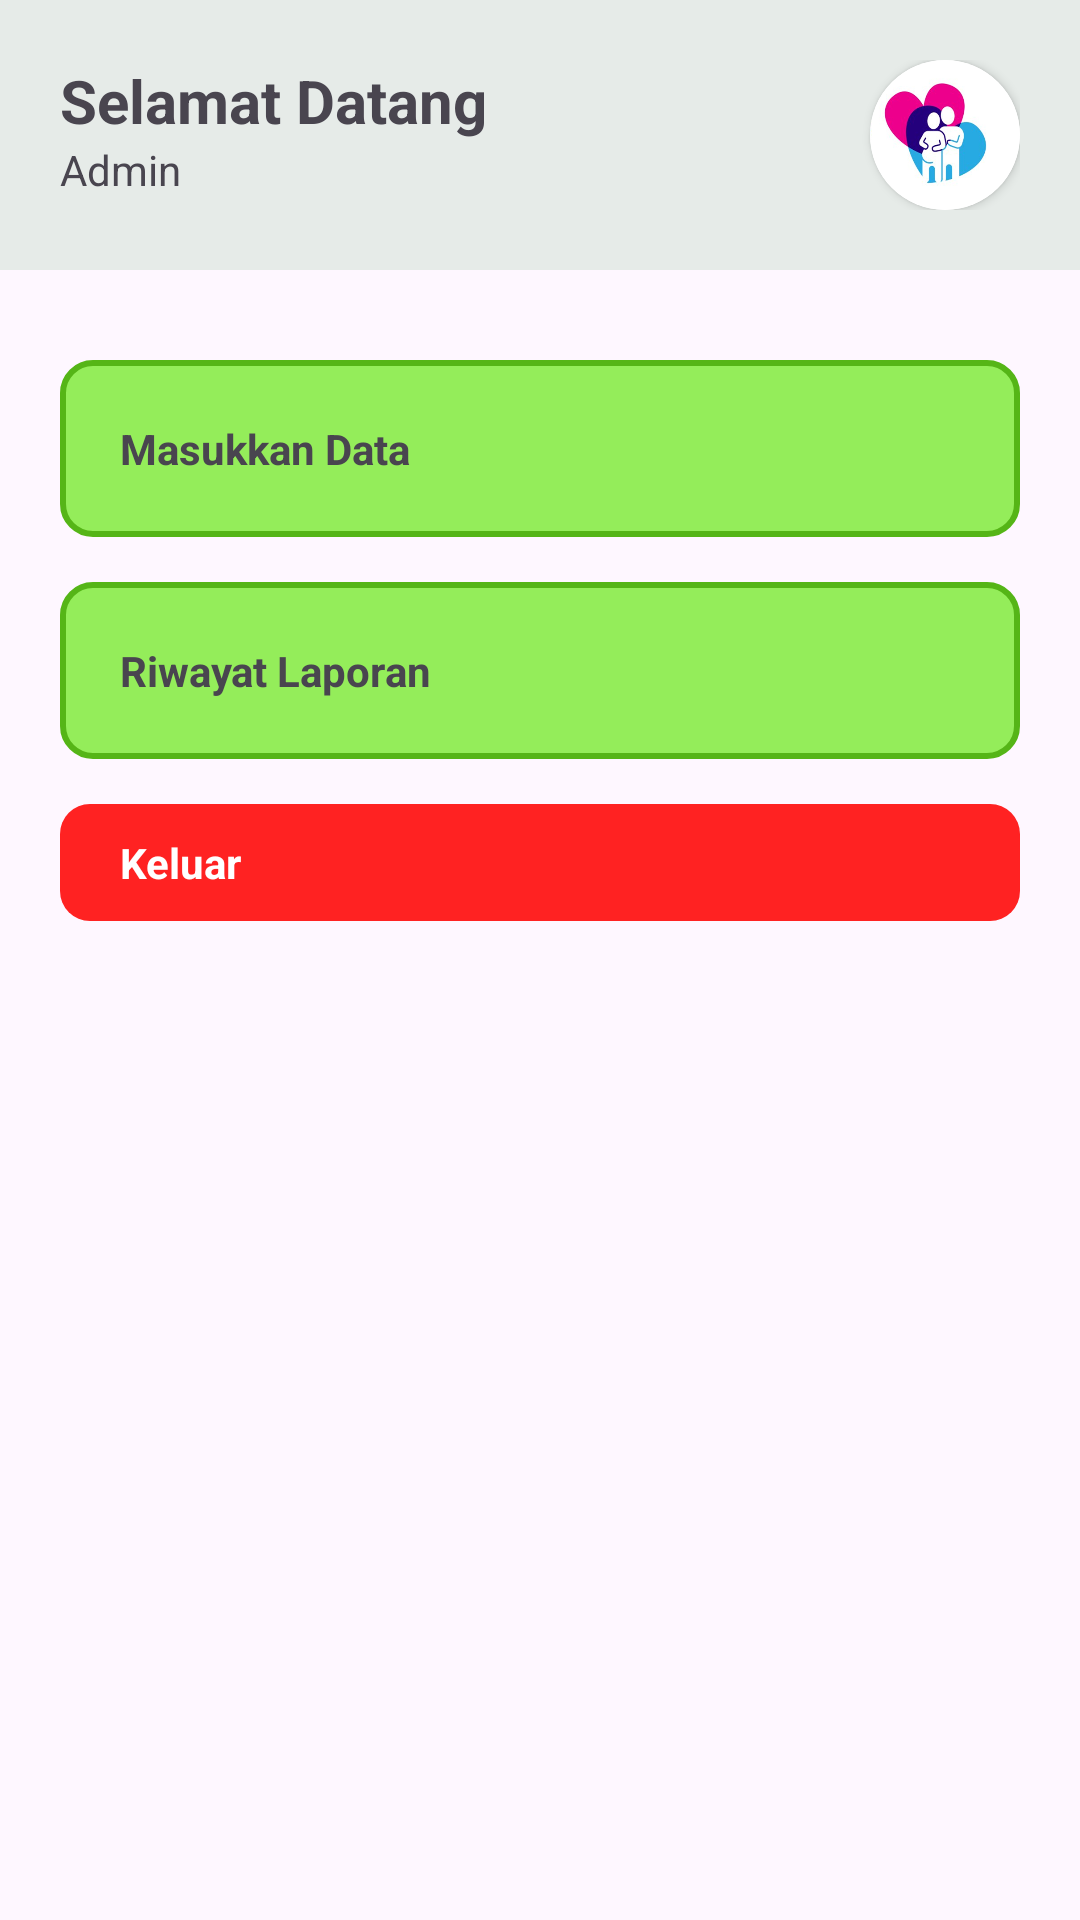

Write the Android layout XML for this screen, with the resource values it uses.
<!-- AndroidManifest.xml: application theme Theme.MyPuskesmas -->
<!-- res/layout/activity_menu.xml -->
<?xml version="1.0" encoding="utf-8"?>
<androidx.constraintlayout.widget.ConstraintLayout xmlns:android="http://schemas.android.com/apk/res/android"
    xmlns:app="http://schemas.android.com/apk/res-auto"
    xmlns:tools="http://schemas.android.com/tools"
    android:layout_width="match_parent"
    android:layout_height="match_parent"
    tools:context=".menu.MenuActivity">

    <LinearLayout
        android:background="@color/color0"
        android:id="@+id/linearLayout"
        android:layout_width="match_parent"
        android:layout_height="wrap_content"
        android:orientation="horizontal"
        android:padding="20dp"
        app:layout_constraintEnd_toEndOf="parent"
        app:layout_constraintStart_toStartOf="parent"
        app:layout_constraintTop_toTopOf="parent">

        <LinearLayout
            android:layout_width="0dp"
            android:layout_height="wrap_content"
            android:layout_weight="1"
            android:orientation="vertical">

            <TextView
                android:layout_width="wrap_content"
                android:layout_height="wrap_content"
                android:text="Selamat Datang"
                android:textSize="20dp"
                android:textStyle="bold" />

            <TextView
                android:layout_width="wrap_content"
                android:layout_height="wrap_content"
                android:text="Admin" />
        </LinearLayout>

        <androidx.cardview.widget.CardView
            android:layout_width="50dp"
            android:layout_height="50dp"
            android:background="@drawable/icon_user"
            app:cardCornerRadius="50dp">

            <ImageView
                android:id="@+id/profil.img"
                android:layout_width="match_parent"
                android:layout_height="match_parent"
                android:scaleType="centerCrop"
                android:src="@drawable/icon_user"
                tools:ignore="ContentDescription" />
        </androidx.cardview.widget.CardView>


    </LinearLayout>

    <LinearLayout
        android:layout_marginTop="30dp"
        android:layout_width="match_parent"
        android:layout_height="wrap_content"
        android:layout_marginHorizontal="20dp"
        android:orientation="vertical"
        app:layout_constraintEnd_toEndOf="parent"
        app:layout_constraintStart_toStartOf="parent"
        app:layout_constraintTop_toBottomOf="@+id/linearLayout">

        <TextView
            android:id="@+id/btnForm"
            android:background="@drawable/bg_buttonmenu"
            android:layout_width="match_parent"
            android:layout_height="wrap_content"
            android:paddingHorizontal="20dp"
            android:paddingVertical="20dp"
            android:textStyle="bold"
            android:text="Masukkan Data" />
        <TextView
            android:id="@+id/btnlaporan"
            android:layout_marginTop="15dp"
            android:background="@drawable/bg_buttonmenu"
            android:layout_width="match_parent"
            android:layout_height="wrap_content"
            android:paddingHorizontal="20dp"
            android:paddingVertical="20dp"
            android:textStyle="bold"
            android:text="Riwayat Laporan" />
        <TextView
            android:id="@+id/btnLogout"
            android:layout_marginTop="15dp"
            android:background="@drawable/bg_buttonmenuexit"
            android:layout_width="match_parent"
            android:layout_height="wrap_content"
            android:paddingHorizontal="20dp"
            android:paddingVertical="10dp"
            android:textColor="@color/white"
            android:textStyle="bold"
            android:text="Keluar" />
    </LinearLayout>

</androidx.constraintlayout.widget.ConstraintLayout>
<!-- resources referenced by this layout -->
<resources>
  <color name="color0">#ADDCE6DD</color>
  <color name="white">#FFFFFFFF</color>
  <!-- drawable bg_buttonmenu (drawable) -->
  <shape xmlns:android="http://schemas.android.com/apk/res/android">
      <solid android:color="@color/color4" /> 
      <corners android:radius="10dp" />
      <stroke
          android:width="2dp"
          android:color="@color/color3" />
  </shape>
  <!-- drawable bg_buttonmenuexit (drawable) -->
  <shape xmlns:android="http://schemas.android.com/apk/res/android">
      <solid android:color="@color/red" /> 
      <corners android:radius="10dp" />
  </shape>
  <!-- drawable icon_user: png bitmap (drawable, 70041 bytes) -->
  <style name="Theme.MyPuskesmas" parent="Base.Theme.MyPuskesmas" />
  <color name="color4">#94ED5A</color>
  <color name="color3">#55B517</color>
  <color name="red">#FF2222</color>
  <style name="Base.Theme.MyPuskesmas" parent="Theme.Material3.DayNight.NoActionBar">
          
          
      </style>
</resources>
